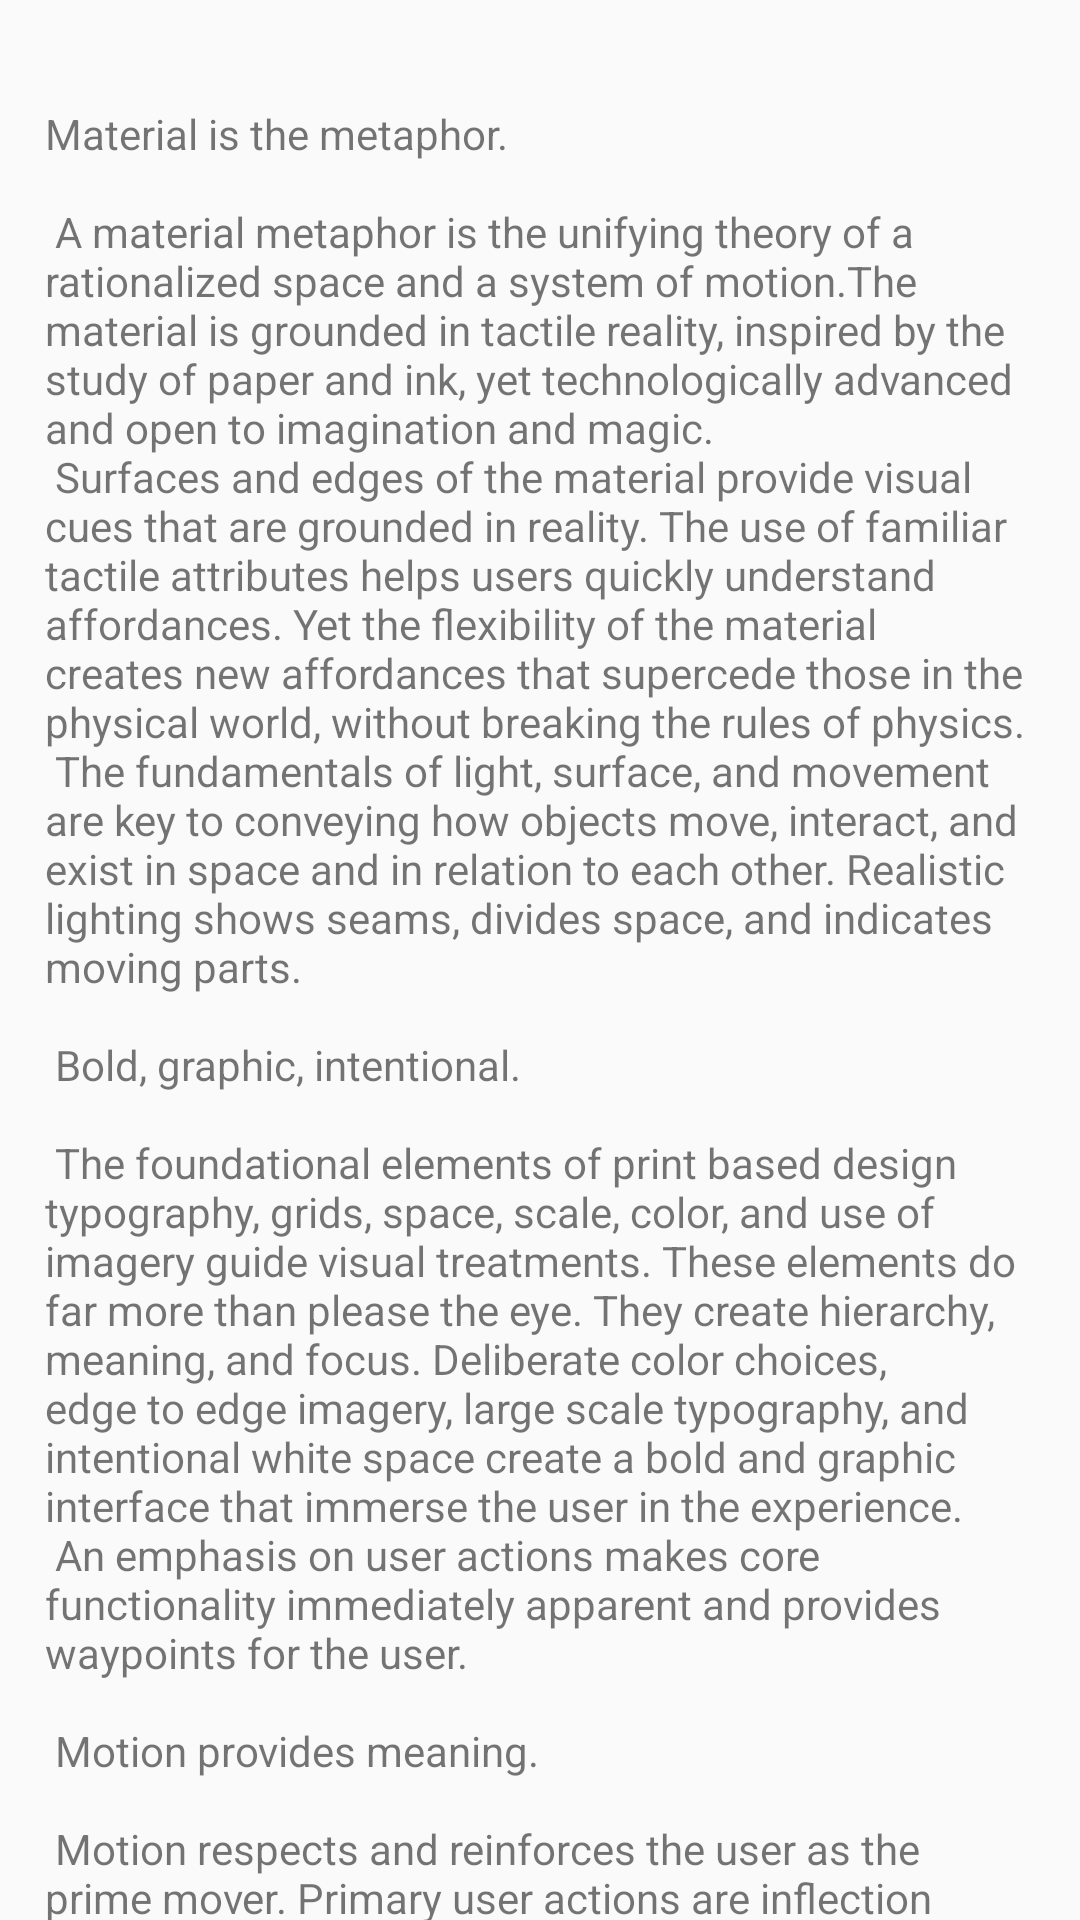

Produce the Android XML layout that renders to this screen, including the resource entries it uses.
<!-- AndroidManifest.xml: application theme AppTheme -->
<!-- res/layout/content_second.xml -->
<?xml version="1.0" encoding="utf-8"?>
<android.support.v4.widget.NestedScrollView xmlns:android="http://schemas.android.com/apk/res/android"
    xmlns:app="http://schemas.android.com/apk/res-auto"
    xmlns:tools="http://schemas.android.com/tools"
    android:layout_width="match_parent"
    android:layout_height="match_parent"
    app:layout_behavior="@string/appbar_scrolling_view_behavior"
    tools:context="dias.newsapphttp.SecondActivity"
    tools:showIn="@layout/activity_second">

    <TextView
        android:layout_width="wrap_content"
        android:layout_height="wrap_content"
        android:layout_margin="15dp"
        android:paddingTop="20dp"
        android:text="@string/large_text"
        android:id="@+id/news_content">


    </TextView>



</android.support.v4.widget.NestedScrollView>
<!-- res/layout/activity_second.xml (included above) -->
<?xml version="1.0" encoding="utf-8"?>
<android.support.design.widget.CoordinatorLayout xmlns:android="http://schemas.android.com/apk/res/android"
    xmlns:app="http://schemas.android.com/apk/res-auto"
    xmlns:tools="http://schemas.android.com/tools"
    android:layout_width="match_parent"
    android:layout_height="match_parent"
    android:fitsSystemWindows="true"
    android:background="#90CAF9"
    tools:context="dias.newsapphttp.SecondActivity">

    <android.support.design.widget.AppBarLayout
        android:id="@+id/app_bar"
        android:layout_width="match_parent"
        android:layout_height="@dimen/app_bar_height"
        android:fitsSystemWindows="true"
        android:theme="@style/AppTheme.AppBarOverlay">

        <android.support.design.widget.CollapsingToolbarLayout
            android:id="@+id/toolbar_layout"
            android:layout_width="match_parent"
            android:layout_height="match_parent"
            android:fitsSystemWindows="true"
            app:contentScrim="@android:color/holo_blue_dark"
            app:layout_scrollFlags="scroll|exitUntilCollapsed">

            <android.support.v7.widget.Toolbar
                android:id="@+id/toolbar"
                android:layout_width="match_parent"
                android:layout_height="?attr/actionBarSize"
                app:layout_collapseMode="pin"
                app:popupTheme="@style/AppTheme.PopupOverlay" />

            <ImageView
                android:id="@+id/news_image"
                android:layout_width="match_parent"
                android:layout_height="350dp"
                android:scaleType="centerCrop"
                app:layout_collapseMode="parallax" />



        </android.support.design.widget.CollapsingToolbarLayout>
    </android.support.design.widget.AppBarLayout>

    <include
        android:id="@+id/include"
        layout="@layout/content_second" />

    <android.support.design.widget.FloatingActionButton
        android:id="@+id/thumbDown"
        android:layout_width="wrap_content"
        android:layout_height="wrap_content"
        android:layout_gravity="center_vertical|right"
        android:layout_margin="@dimen/fab_margin"


        app:layout_anchor="@+id/app_bar"
        app:layout_anchorGravity="bottom|left"
        app:srcCompat="@mipmap/ic_thumb_down_white_24dp" />

    <android.support.design.widget.FloatingActionButton
        android:id="@+id/thumbUp"
        android:layout_width="wrap_content"
        android:layout_height="wrap_content"


        android:layout_gravity="center_vertical|left"
        android:layout_margin="@dimen/fab_margin"
        app:layout_anchor="@+id/app_bar"
        app:layout_anchorGravity="bottom|right"
        app:srcCompat="@mipmap/ic_thumb_up_white_24dp" />





</android.support.design.widget.CoordinatorLayout>
<!-- resources referenced by this layout -->
<resources>
  <color name="colorPrimary">#90CAF9   </color>
  <color name="colorPrimaryDark">#000000</color>
  <color name="colorAccent">#FF4081</color>
</resources>
